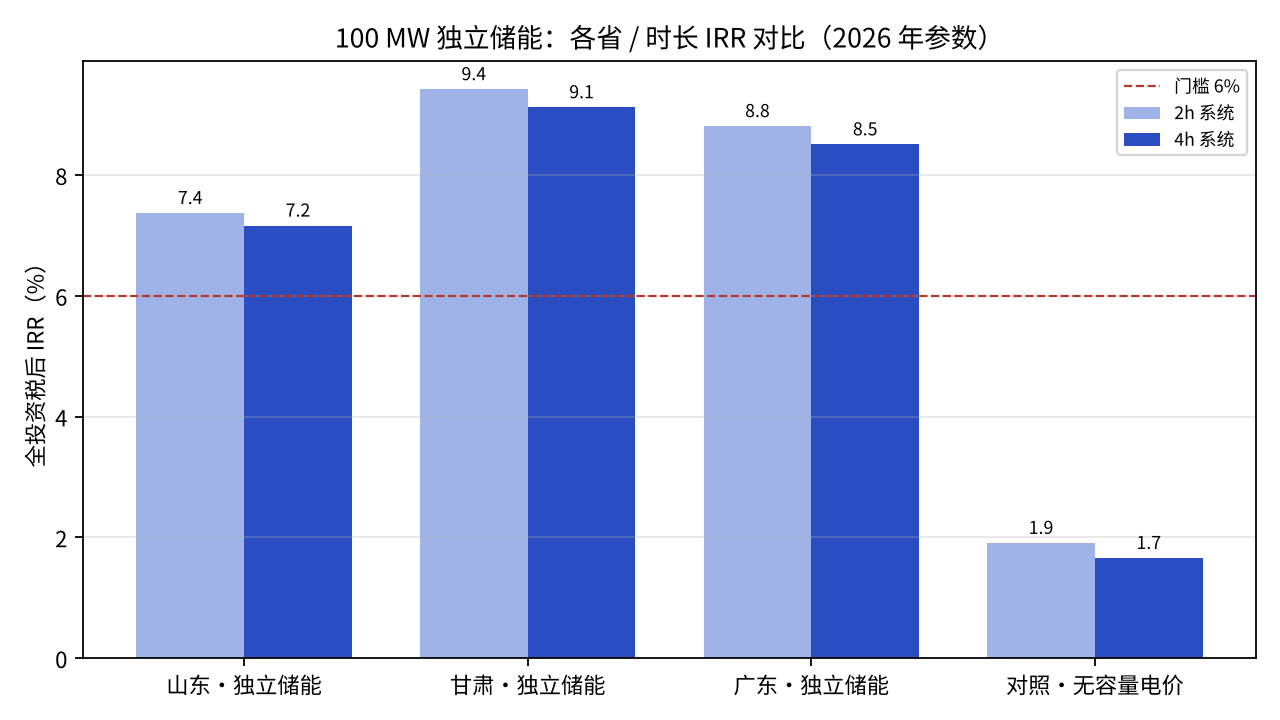

The data file committed next to this chart (first rows):
preset, name, duration_h, capex_wan, capacity_price, revenue_y1_wan, breakeven_revenue_wan, irr_pretax, irr_posttax, irr_equity, payback, lcos, mix_energy, mix_capacity
shandong, 山东·独立储能, 2.0, 18540, 82.5, 2782, 2577, 0.0825, 0.0737, 0.1337, 8.796, 0.372, 0.69, 0.267
shandong, 山东·独立储能, 4.0, 37080, 165.0, 5444, 5096, 0.0802, 0.0716, 0.1282, 8.91, 0.368, 0.705, 0.273
gansu, 甘肃·独立储能, 2.0, 18540, 165.0, 3054, 2537, 0.1049, 0.0942, 0.1894, 7.53, 0.389, 0.465, 0.486
gansu, 甘肃·独立储能, 4.0, 37080, 330.0, 5957, 5016, 0.1017, 0.0912, 0.1811, 7.824, 0.384, 0.476, 0.499
guangdong, 广东·独立储能, 2.0, 18540, 100.0, 2995, 2569, 0.0982, 0.0881, 0.1732, 8.066, 0.475, 0.649, 0.3
guangdong, 广东·独立储能, 4.0, 37080, 200.0, 5840, 5082, 0.0949, 0.0851, 0.1648, 8.211, 0.47, 0.666, 0.308
no_capacity_price, 对照·无容量电价, 2.0, 18540, 0.0, 2039, 2622, 0.0213, 0.0191, -0.0024, 13.2, 0.372, 0.941, 0.0
no_capacity_price, 对照·无容量电价, 4.0, 37080, 0.0, 3959, 5191, 0.0186, 0.0166, -0.0081, 13.49, 0.368, 0.97, 0.0
